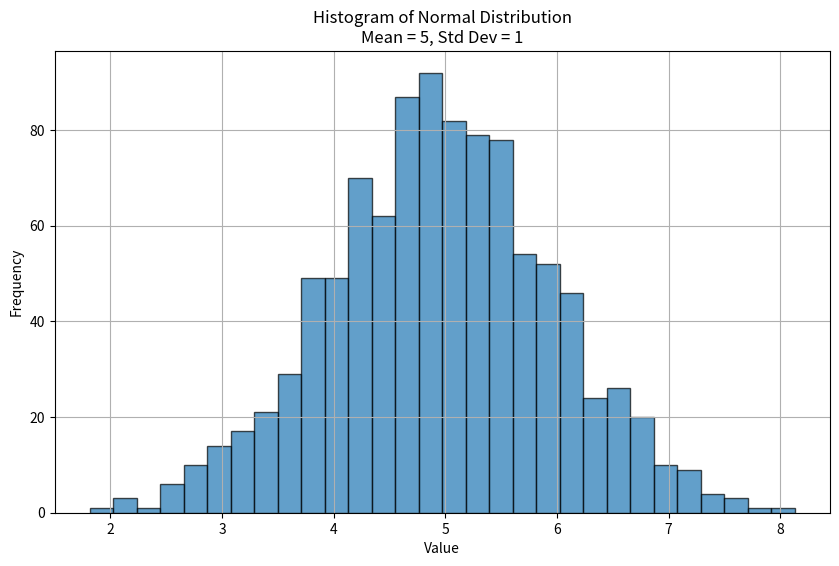

The script that saved this image:
# CSC220 Applied Probability & Stats.
# [redacted]

import pandas as pd
import numpy as np
import matplotlib.pyplot as plt

# Minimum parameters for the normal distribution
mu = 5  # Mean
sigma = 1  # Standard deviation

# Samples
num_samples = 1000

# normal distribution with mean = 5 and standard deviation = 1
normal_distribution = np.random.normal(loc=mu, scale=sigma, size=num_samples)

# Converts the numpy array to a pandas data frame
df = pd.DataFrame(normal_distribution, columns=['value'])

# Plots histogram
plt.figure(figsize=(10, 6))
plt.hist(df['value'], bins=30, edgecolor='k', alpha=0.7)
plt.title('Histogram of Normal Distribution\nMean = 5, Std Dev = 1')
plt.xlabel('Value')
plt.ylabel('Frequency')
plt.grid(True)
plt.show()

# Displays basic statistics
print("Basic Statistics of Generated Data:")
print(df.describe())